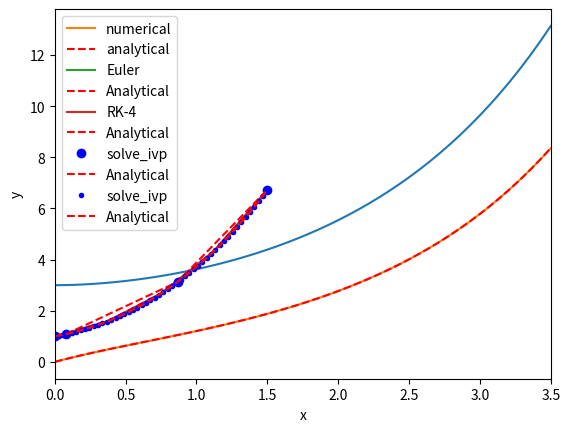

Here is the Python script that generated this plot:
import numpy as np

a = 0  # y(a)=b
b = 3
x1 = 1  # where we want y(1)


def p(x):
    return -x / (x + 2)


import numpy as np
from scipy.integrate import quad

I, err = quad(p, a, x1)

y_x1 = b * np.exp(-I)

print(f"y(1) = {y_x1:1.3f}")

np.zeros((4,)), np.ones(4), np.empty(4)

x = np.linspace(0, 3.5)
np.zeros(x.shape)

for i, value in enumerate(["a", "b", "c"]):
    print(i, value)

# old-fashioned way to do this
L = ["a", "b", "c"]
for i in range(len(L)):
    print(i, L[i])

np.zeros_like(np.linspace(0, 1))

arr = np.linspace(0, 1, 5)
new_arr = np.zeros(arr.shape)
print(f"Before the loop new_arr = {new_arr}")

for i, val in enumerate(arr):
    new_arr[i] = i * val
    print(f"The element at index {i} is {val}")

print(f"After the loop new_arr = {new_arr}")

x = np.linspace(0, 3.5)  # xs we want y(x) for
y = np.zeros(x.shape)

for i, x1 in enumerate(x):
    I, err = quad(p, a, x1)
    y[i] = b * np.exp(-I)

import matplotlib.pyplot as plt

plt.plot(x, y)
plt.xlabel("x")
plt.ylabel("y")
plt.xlim([x.min(), x.max()]);

x[0], y[0]

dydx = np.gradient(y, x, edge_order=2)  # edge_order=2 is a more accurate estimate

plt.plot(x, dydx, label="numerical")
plt.plot(x, x / (x + 2) * y, "r--", label="analytical")
plt.xlabel("x")
plt.ylabel("dy/dx")
plt.legend()

def p(xi):
    return -2 * xi


def q(xi):
    return np.sin(xi)


a = 0
b = 3

def term1(x):
    I1, _ = quad(p, a, x)
    return np.exp(-I1)

def integrand(xi):
    internal_term1, _ = quad(p, a, xi)
    return np.exp(internal_term1) * q(xi)


def term2(x):
    I2, _ = quad(integrand, a, x)
    return I2 + b

x1 = 0.5
print(term1(x1) * term2(x1))

def integrand(x):
    return np.exp(-(x**2)) * np.sin(x)


I, _ = quad(integrand, 0, x1)

sol = np.exp(x1**2) * (I + b)
sol

import numpy as np


def f(x, y):
    return y + 2 * x - x**2


x0 = 0
y0 = 1

x, h = np.linspace(x0, 1.5, 1500, retstep=True)  # Note the optional argument to get the stepsize.
print(f"h = {h}")

y = np.zeros(x.shape)
y[0] = y0  # initial condition corresponding to x[0]

# Implementation of Euler's method
for n in range(0, len(x) - 1):
    y[n + 1] = y[n] + f(x[n], y[n]) * h

import matplotlib.pyplot as plt

plt.plot(x, y, label="Euler")
plt.plot(x, x**2 + np.exp(x), "r--", label="Analytical")
plt.xlabel("x")
plt.ylabel("y")
plt.legend();

x0 = 0
y0 = 1

x, h = np.linspace(x0, 1.5, 5, retstep=True)
print(f"h = {h}")
y = np.zeros(x.shape)
y[0] = y0

# Implementation of fourth order Runge Kutta method
for i in range(0, len(x) - 1):
    k1 = h * f(x[i], y[i])  # Note this is like Euler's method
    k2 = h * f(x[i] + h / 2, y[i] + k1 / 2)  # This is the increment at the midpoint using y, k1
    k3 = h * f(x[i] + h / 2, y[i] + k2 / 2)  # This is the increment at the midpoint using y, k2
    k4 = h * f(x[i] + h, y[i] + k3)  # This is the increment at the end of the interval
    # This is a weighted average of the four increments computed above. There is a heavier weight on the midpoints
    y[i + 1] = y[i] + (k1 + (2 * k2) + (2 * k3) + k4) / 6

plt.plot(x, y, label="RK-4")
plt.plot(x, x**2 + np.exp(x), "r--", label="Analytical")
plt.xlabel("x")
plt.ylabel("y")
plt.legend();

from scipy.integrate import solve_ivp

y0 = 1
y0 = np.array([y0])  # It is a good idea to make y0 an array. It will be important later.
sol = solve_ivp(fun=f, t_span=(x0, 1.5), y0=y0)

sol

sol.t.shape

sol.y

plt.plot(sol.t, sol.y.T, "bo", label="solve_ivp")
plt.plot(sol.t, sol.t**2 + np.exp(sol.t), "r--", label="Analytical")
plt.xlabel("x")
plt.ylabel("y")
plt.legend();

X = np.linspace(x0, 1.5)
sol = solve_ivp(fun=f, t_span=(x0, 1.5), y0=y0, t_eval=X)
sol

plt.plot(sol.t, sol.y[0], "b.", label="solve_ivp")
plt.plot(X, X**2 + np.exp(X), "r--", label="Analytical")
plt.xlabel("x")
plt.ylabel("y")
plt.legend()

def event1(x, y):
    return y[0] - 4


event1.terminal = True

sol = solve_ivp(fun=f, t_span=(x0, 1.5), y0=y0, events=event1)
sol

sol.t_events[0]

sol.t

print(f"y=4 at x={sol.t[-1]}. Confirming: y = {sol.t[-1] ** 2 + np.exp(sol.t[-1])}")

def event1(x, y):
    return y[0] - 4


event1.terminal = True

sol = solve_ivp(fun=f, t_span=(x0, 1.5), y0=y0, events=event1, rtol=1e-9)
sol
sol.t[-1] ** 2 + np.exp(sol.t[-1])